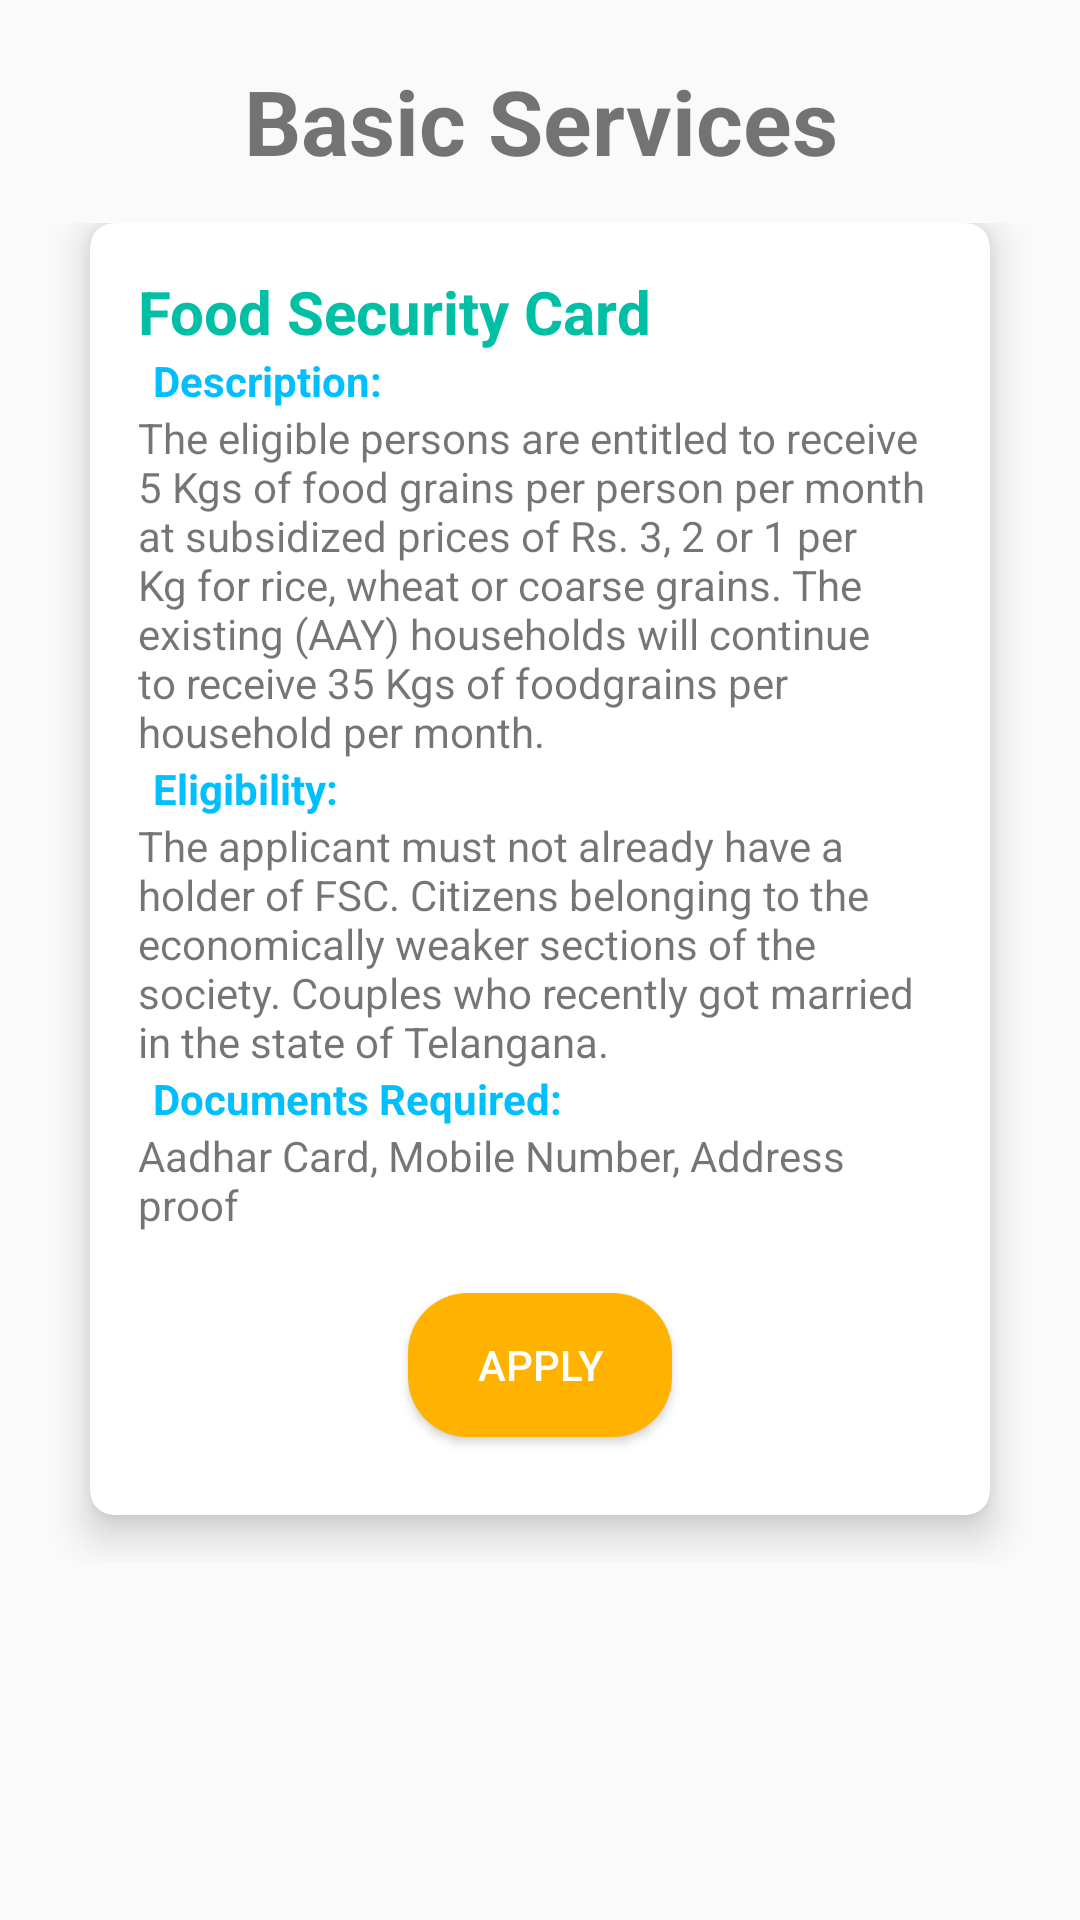

The Android layout XML behind this screen, and the referenced resources:
<!-- AndroidManifest.xml: application theme Theme.MajorProject -->
<!-- res/layout/activity_basic.xml -->
<?xml version="1.0" encoding="utf-8"?>
<ScrollView xmlns:android="http://schemas.android.com/apk/res/android"
    xmlns:app="http://schemas.android.com/apk/res-auto"
    xmlns:tools="http://schemas.android.com/tools"
    android:layout_width="match_parent"
    android:layout_height="match_parent"
    tools:context=".Basic">

    <LinearLayout
        android:orientation="vertical"
        android:layout_width="match_parent"
        android:layout_height="match_parent">

        <TextView
            android:layout_width="wrap_content"
            android:layout_height="wrap_content"
            android:layout_marginTop="20dp"
            android:text="Basic Services"
            android:textSize="30sp"
            android:textStyle="bold"
            android:gravity="center"
            android:layout_gravity="center"
            />

        <GridLayout
            android:id="@+id/mainGrid"
            android:columnCount="1"
            android:rowCount="3"
            android:alignmentMode="alignMargins"
            android:columnOrderPreserved="false"
            android:layout_weight="8"
            android:layout_width="match_parent"
            android:layout_height="0dp"
            android:padding="14dp"
            >

            

            
            <androidx.cardview.widget.CardView
                android:id="@+id/agric"
                android:layout_width="wrap_content"
                android:layout_height="wrap_content"
                android:layout_columnWeight="1"
                android:layout_rowWeight="1"
                android:layout_marginBottom="16dp"
                android:layout_marginLeft="16dp"
                android:layout_marginRight="16dp"
                app:cardElevation="8dp"
                app:cardCornerRadius="8dp"
                >

                <LinearLayout
                    android:layout_gravity="center_horizontal|center_vertical"
                    android:layout_margin="16dp"
                    android:orientation="vertical"
                    android:layout_width="wrap_content"
                    android:layout_height="wrap_content">

                    <TextView
                        android:text="Food Security Card"
                        android:textAlignment="center"
                        android:textColor="@color/green"
                        android:textSize="20sp"
                        android:textStyle="bold"
                        android:layout_width="wrap_content"
                        android:layout_height="wrap_content" />
                    <TextView
                        android:layout_width="wrap_content"
                        android:layout_height="wrap_content"
                        android:text="Description:"
                        android:textStyle="bold"
                        android:textColor="@color/blue"
                        android:layout_marginStart="5dp"
                        />
                    <TextView
                        android:layout_width="wrap_content"
                        android:layout_height="wrap_content"
                        android:text="The eligible persons are entitled to receive 5 Kgs of food grains per person per month at subsidized prices of Rs. 3, 2 or 1 per Kg for rice, wheat or coarse grains. The existing (AAY) households will continue to receive 35 Kgs of foodgrains per household per month."
                        />
                    <TextView
                        android:layout_width="wrap_content"
                        android:layout_height="wrap_content"
                        android:text="Eligibility:"
                        android:textStyle="bold"
                        android:textColor="@color/blue"
                        android:layout_marginStart="5dp"
                        />
                    <TextView
                        android:layout_width="wrap_content"
                        android:layout_height="wrap_content"
                        android:text="The applicant must not already have a holder of FSC. Citizens belonging to the economically weaker sections of the society. Couples who recently got married in the state of Telangana."               />
                    <TextView
                        android:layout_width="wrap_content"
                        android:layout_height="wrap_content"
                        android:text="Documents Required:"
                        android:textStyle="bold"
                        android:textColor="@color/blue"
                        android:layout_marginStart="5dp"
                        />
                    <TextView
                        android:layout_width="wrap_content"
                        android:layout_height="wrap_content"
                        android:text="Aadhar Card, Mobile Number, Address proof "
                        />

                    <Button
                        android:layout_width="wrap_content"
                        android:layout_height="wrap_content"
                        android:text="Apply"
                        android:layout_marginTop="20dp"
                        android:layout_marginBottom="10dp"
                        android:textColor="@color/white"
                        android:onClick="goToFsc"
                        android:background="@drawable/button_apply"
                        android:layout_gravity="center"
                        />

                </LinearLayout>

            </androidx.cardview.widget.CardView>


        </GridLayout>

    </LinearLayout>

</ScrollView>
<!-- resources referenced by this layout -->
<resources>
  <color name="blue">#00bfff</color>
  <color name="green">#00bfa5</color>
  <color name="white">#FFFFFFFF</color>
  <!-- drawable button_apply (drawable) -->
  <?xml version="1.0" encoding="utf-8"?>
  <selector xmlns:android="http://schemas.android.com/apk/res/android">
  
      <item>
          <shape android:shape="rectangle">
              <solid android:color="@color/yellow"/>
              <corners
                  android:topRightRadius="20dp"
                  android:topLeftRadius="20dp"
                  android:bottomRightRadius="20dp"
                  android:bottomLeftRadius="20dp"/>
          </shape>
      </item>
  
  </selector>
  <style name="Theme.MajorProject" parent="Theme.AppCompat.DayNight.DarkActionBar">
          
          <item name="colorPrimary">@color/teal_200</item>
          <item name="colorPrimaryVariant">@color/teal_700</item>
          <item name="colorOnPrimary">@color/white</item>
          
          <item name="colorSecondary">@color/blue</item>
          <item name="colorSecondaryVariant">@color/teal_700</item>
          <item name="colorOnSecondary">@color/black</item>
          
          <item name="android:statusBarColor" tools:targetApi="l">?attr/colorPrimaryVariant</item>
          
      </style>
  <color name="yellow">#ffb300</color>
  <color name="teal_200">#FF03DAC5</color>
  <color name="teal_700">#FF018786</color>
  <color name="black">#FF000000</color>
</resources>
